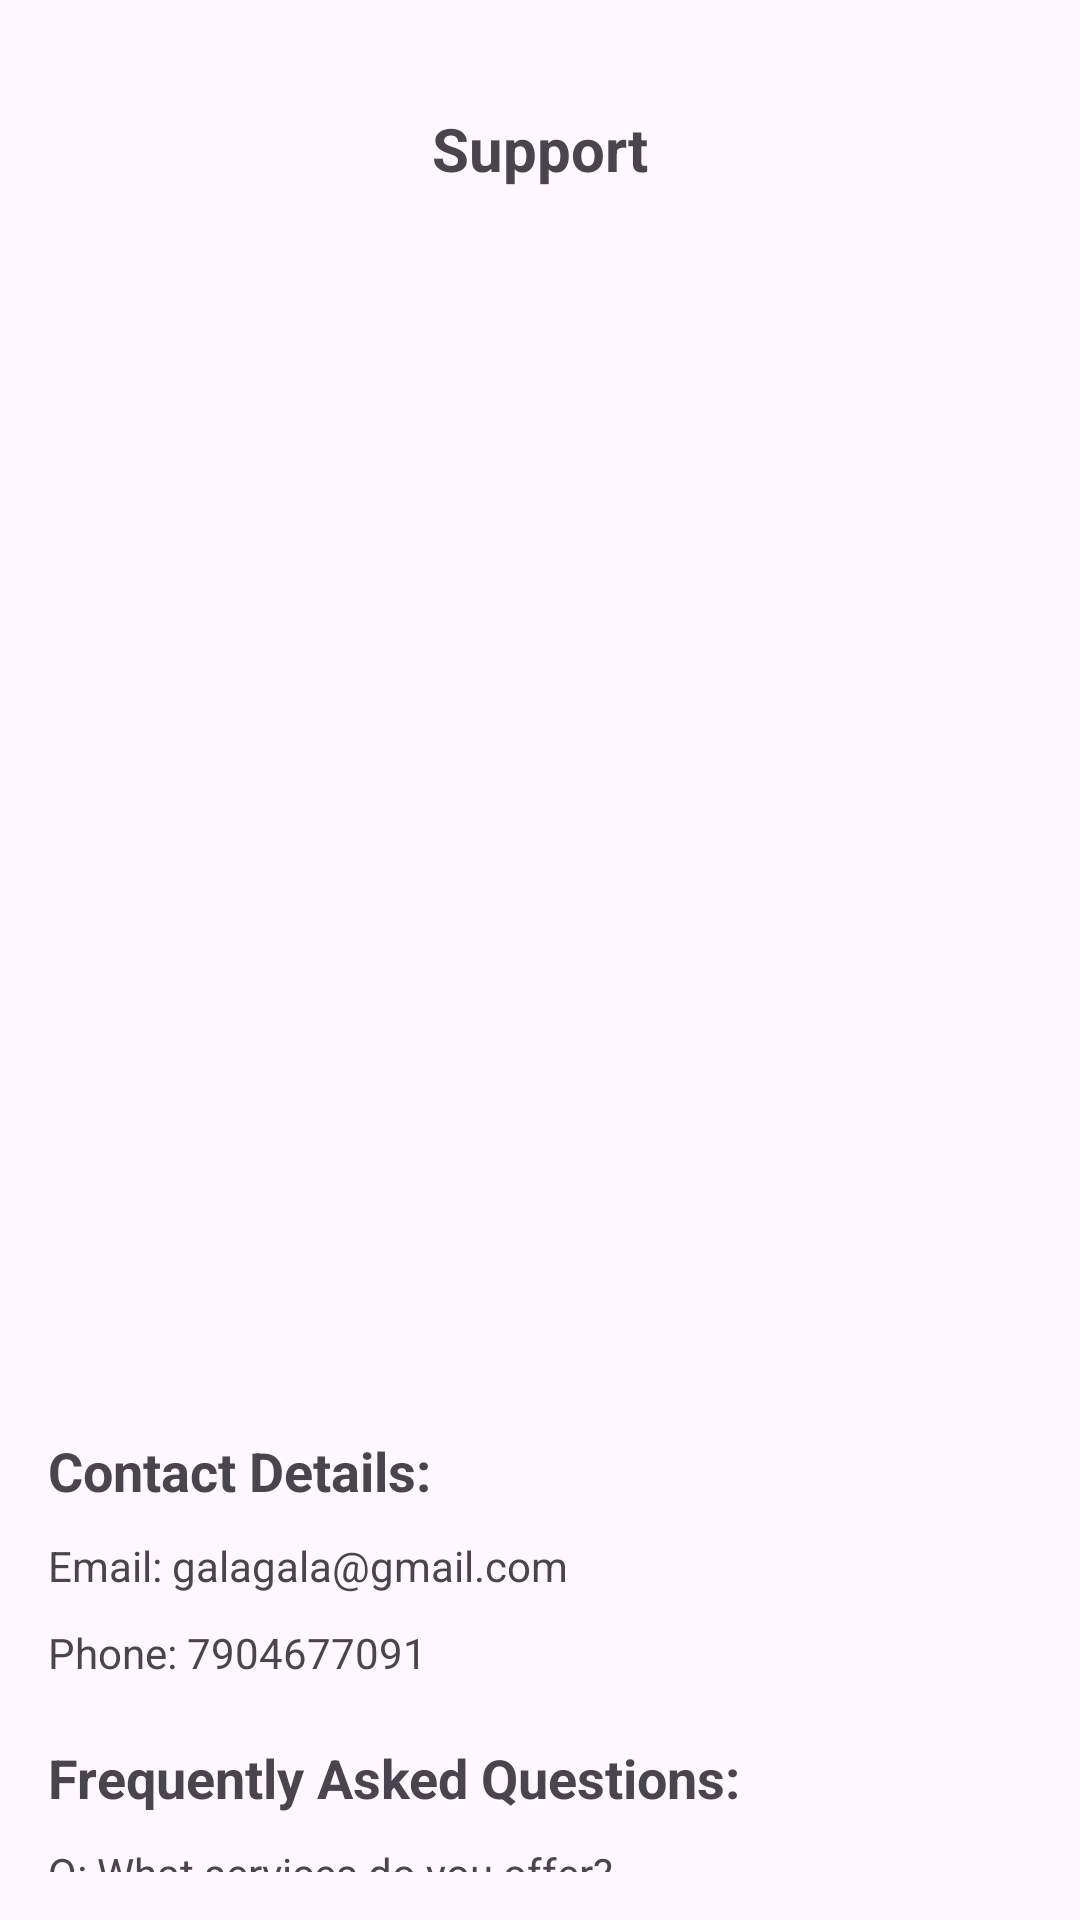

Android layout source for this screen:
<!-- AndroidManifest.xml: application theme Theme.MakeEventsEasy -->
<!-- res/layout/activity_support.xml -->
<LinearLayout xmlns:android="http://schemas.android.com/apk/res/android"
    xmlns:tools="http://schemas.android.com/tools"
    android:layout_width="match_parent"
    android:layout_height="match_parent"
    android:orientation="vertical"
    android:padding="16dp"
    tools:context=".support">

    <TextView
        android:id="@+id/welcomeMessage"
        android:layout_width="match_parent"
        android:layout_height="wrap_content"
        android:text="@string/support"
        android:textSize="20sp"
        android:textStyle="bold"
        android:gravity="center"
        android:layout_marginTop="20dp"/>

    <ImageView
        android:id="@+id/imageView3"
        android:layout_width="match_parent"
        android:layout_height="395dp"
        android:scaleType="fitXY"
        android:src="@drawable/image1" />

    <TextView
        android:id="@+id/contactDetails"
        android:layout_width="wrap_content"
        android:layout_height="wrap_content"
        android:text="@string/contact_details"
        android:textSize="18sp"
        android:textStyle="bold"
        android:layout_marginTop="20dp"/>

    <TextView
        android:id="@+id/email"
        android:layout_width="wrap_content"
        android:layout_height="wrap_content"
        android:text="@string/email_galagala_gmail_com"
        android:layout_marginTop="10dp"/>

    <TextView
        android:id="@+id/phoneNumber"
        android:layout_width="wrap_content"
        android:layout_height="wrap_content"
        android:text="@string/phone_7904677091"
        android:layout_marginTop="10dp"/>

    <TextView
        android:id="@+id/questionsHeader"
        android:layout_width="wrap_content"
        android:layout_height="wrap_content"
        android:text="@string/frequently_asked_questions"
        android:textSize="18sp"
        android:textStyle="bold"
        android:layout_marginTop="20dp"/>

    <TextView
        android:id="@+id/question1"
        android:layout_width="wrap_content"
        android:layout_height="wrap_content"
        android:text="@string/q_what_services_do_you_offer"
        android:layout_marginTop="10dp"/>

    <TextView
        android:id="@+id/answer1"
        android:layout_width="wrap_content"
        android:layout_height="wrap_content"
        android:text="@string/a_we_offer_event_management_and_handling_services"
        android:layout_marginTop="5dp"/>



</LinearLayout>
<!-- resources referenced by this layout -->
<resources>
  <string name="a_we_offer_event_management_and_handling_services">A: We offer event management and handling services.</string>
  <string name="contact_details">Contact Details:</string>
  <string name="email_galagala_gmail_com">Email: galagala@gmail.com</string>
  <string name="frequently_asked_questions">Frequently Asked Questions:</string>
  <string name="phone_7904677091">Phone: 7904677091</string>
  <string name="q_what_services_do_you_offer">Q: What services do you offer?</string>
  <string name="support">Support</string>
  <style name="Theme.MakeEventsEasy" parent="Base.Theme.MakeEventsEasy" />
  <style name="Base.Theme.MakeEventsEasy" parent="Theme.Material3.DayNight.NoActionBar">
          
          
      </style>
</resources>
